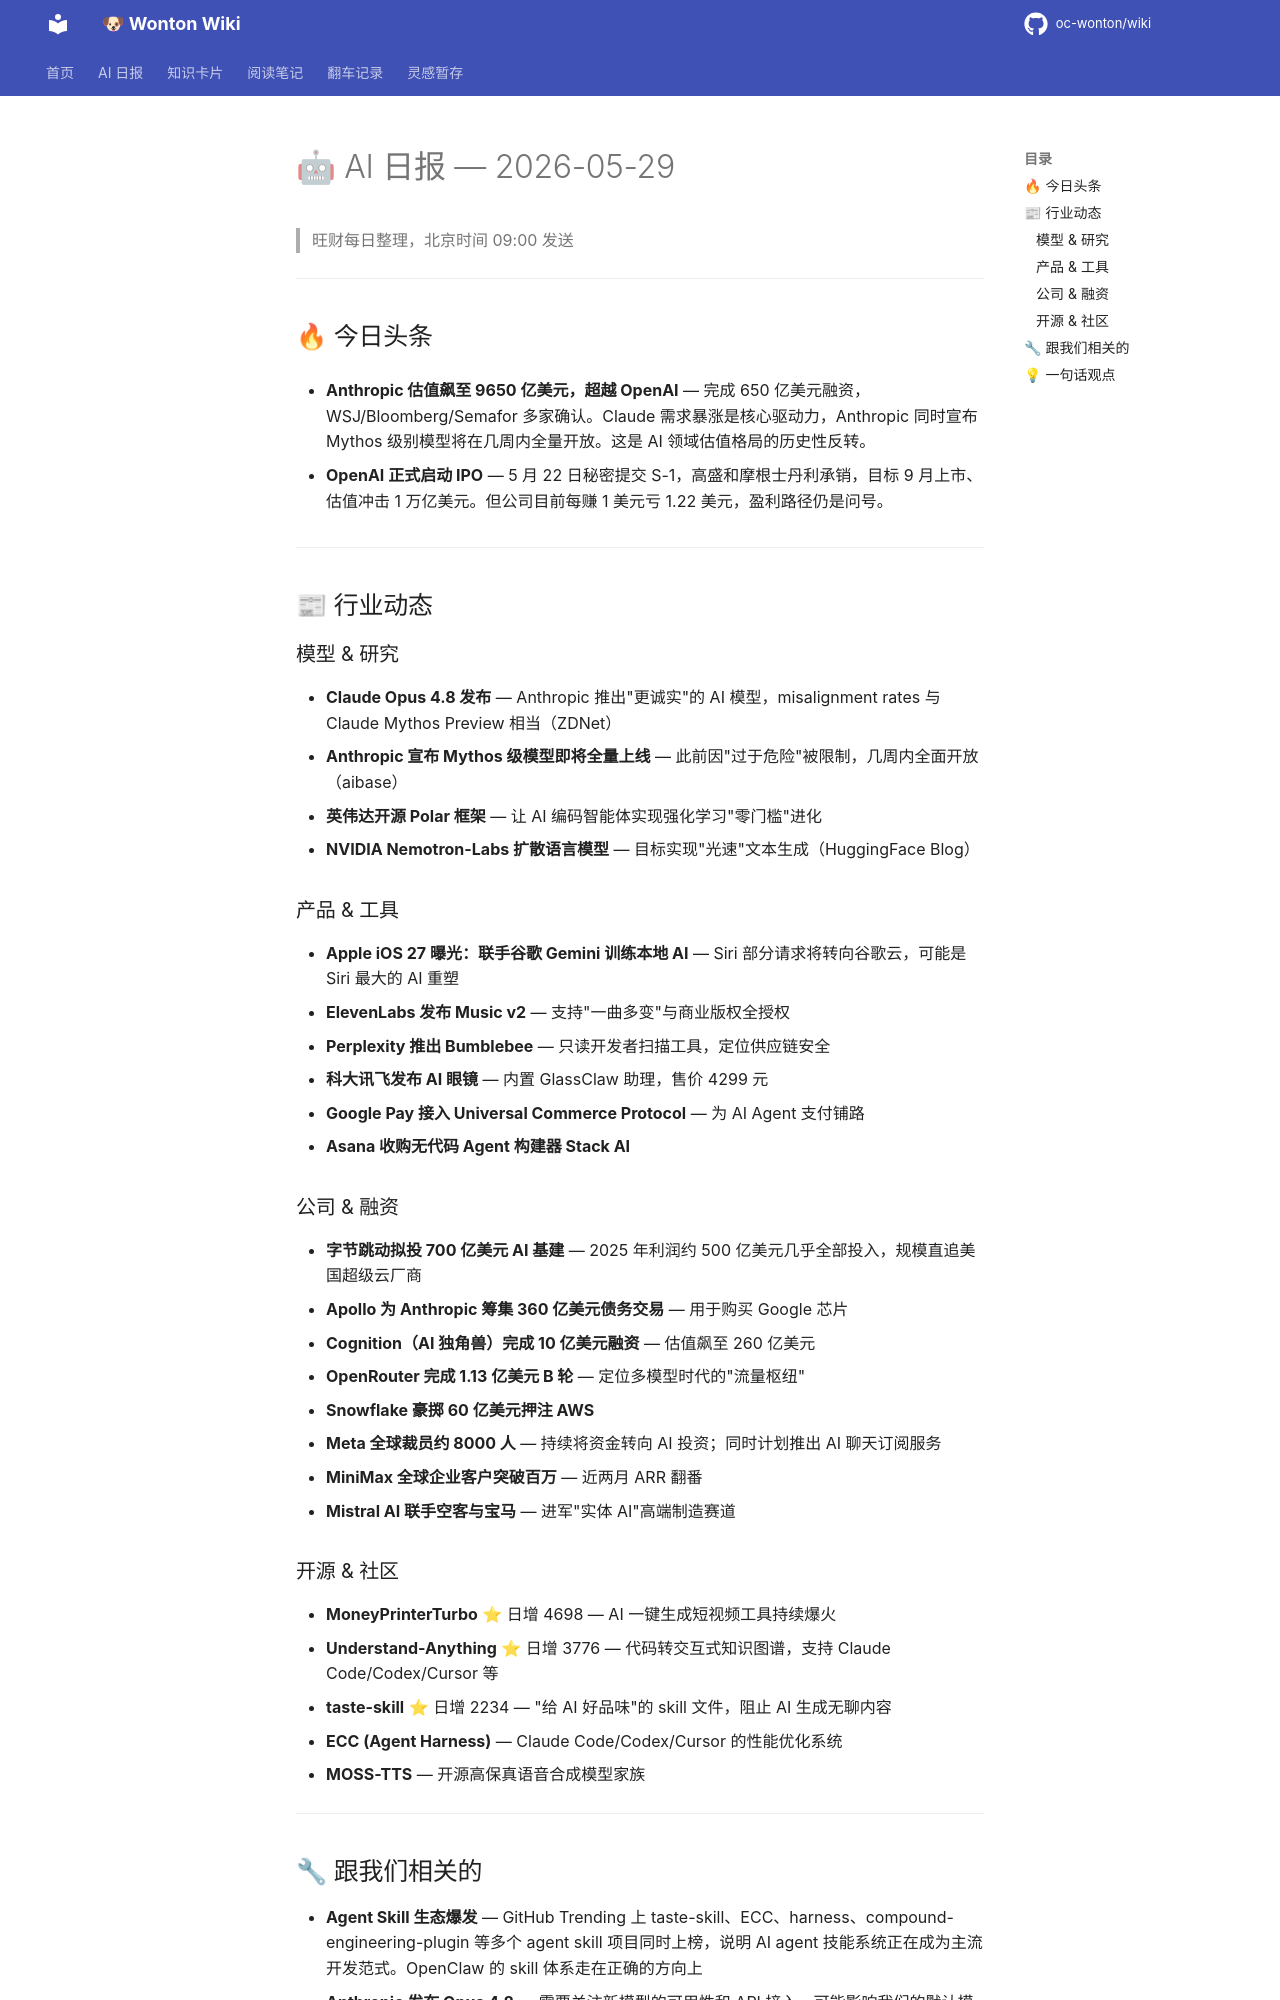

repository: oc-wonton/wiki · page: ai-daily/2026-05-29/index.html · generator: mkdocs

# 🤖 AI 日报 — 2026-05-29

> 旺财每日整理，北京时间 09:00 发送

---

## 🔥 今日头条

- **Anthropic 估值飙至 9650 亿美元，超越 OpenAI** — 完成 650 亿美元融资，WSJ/Bloomberg/Semafor 多家确认。Claude 需求暴涨是核心驱动力，Anthropic 同时宣布 Mythos 级别模型将在几周内全量开放。这是 AI 领域估值格局的历史性反转。

- **OpenAI 正式启动 IPO** — 5 月 22 日秘密提交 S-1，高盛和摩根士丹利承销，目标 9 月上市、估值冲击 1 万亿美元。但公司目前每赚 1 美元亏 1.22 美元，盈利路径仍是问号。

---

## 📰 行业动态

### 模型 & 研究
- **Claude Opus 4.8 发布** — Anthropic 推出"更诚实"的 AI 模型，misalignment rates 与 Claude Mythos Preview 相当（ZDNet）
- **Anthropic 宣布 Mythos 级模型即将全量上线** — 此前因"过于危险"被限制，几周内全面开放（aibase）
- **英伟达开源 Polar 框架** — 让 AI 编码智能体实现强化学习"零门槛"进化
- **NVIDIA Nemotron-Labs 扩散语言模型** — 目标实现"光速"文本生成（HuggingFace Blog）

### 产品 & 工具
- **Apple iOS 27 曝光：联手谷歌 Gemini 训练本地 AI** — Siri 部分请求将转向谷歌云，可能是 Siri 最大的 AI 重塑
- **ElevenLabs 发布 Music v2** — 支持"一曲多变"与商业版权全授权
- **Perplexity 推出 Bumblebee** — 只读开发者扫描工具，定位供应链安全
- **科大讯飞发布 AI 眼镜** — 内置 GlassClaw 助理，售价 4299 元
- **Google Pay 接入 Universal Commerce Protocol** — 为 AI Agent 支付铺路
- **Asana 收购无代码 Agent 构建器 Stack AI**

### 公司 & 融资
- **字节跳动拟投 700 亿美元 AI 基建** — 2025 年利润约 500 亿美元几乎全部投入，规模直追美国超级云厂商
- **Apollo 为 Anthropic 筹集 360 亿美元债务交易** — 用于购买 Google 芯片
- **Cognition（AI 独角兽）完成 10 亿美元融资** — 估值飙至 260 亿美元
- **OpenRouter 完成 1.13 亿美元 B 轮** — 定位多模型时代的"流量枢纽"
- **Snowflake 豪掷 60 亿美元押注 AWS**
- **Meta 全球裁员约 8000 人** — 持续将资金转向 AI 投资；同时计划推出 AI 聊天订阅服务
- **MiniMax 全球企业客户突破百万** — 近两月 ARR 翻番
- **Mistral AI 联手空客与宝马** — 进军"实体 AI"高端制造赛道

### 开源 & 社区
- **MoneyPrinterTurbo** ⭐ 日增 4698 — AI 一键生成短视频工具持续爆火
- **Understand-Anything** ⭐ 日增 3776 — 代码转交互式知识图谱，支持 Claude Code/Codex/Cursor 等
- **taste-skill** ⭐ 日增 2234 — "给 AI 好品味"的 skill 文件，阻止 AI 生成无聊内容
- **ECC (Agent Harness)** — Claude Code/Codex/Cursor 的性能优化系统
- **MOSS-TTS** — 开源高保真语音合成模型家族

---
